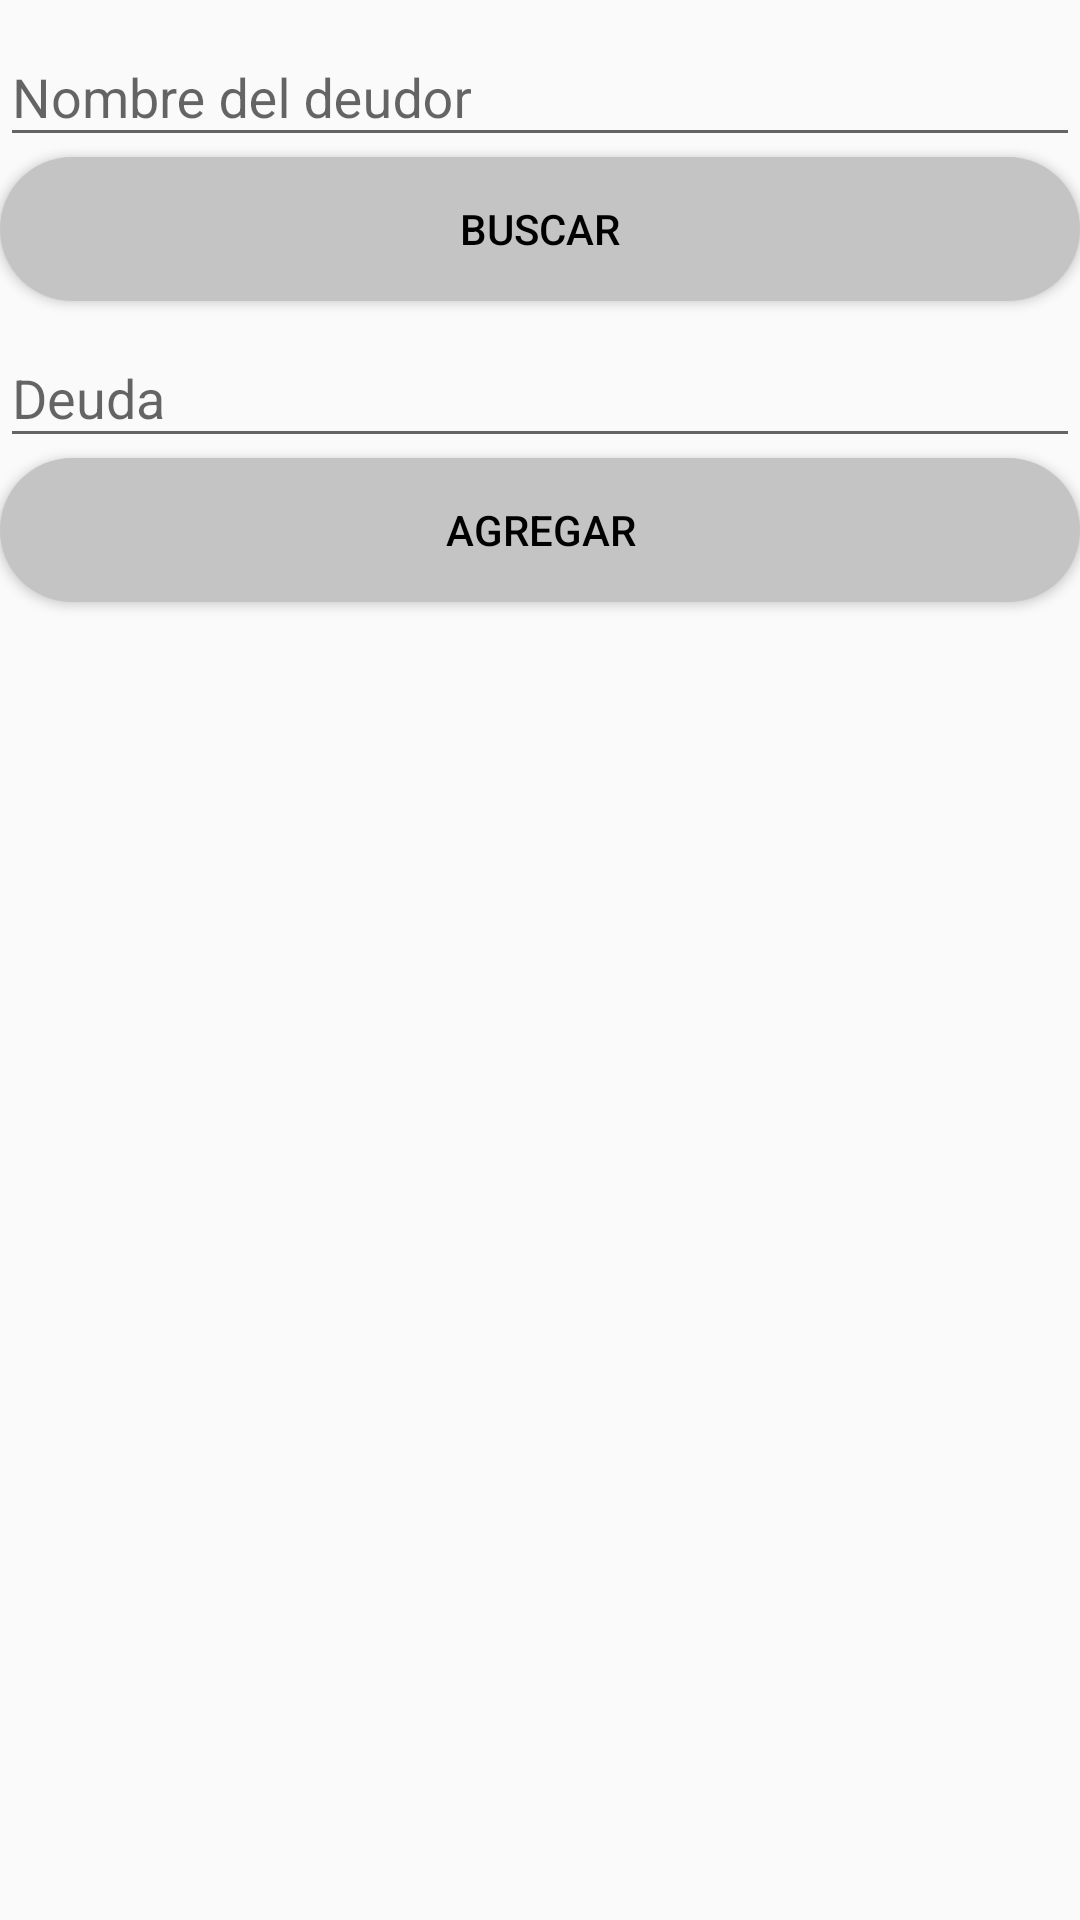

Produce the Android XML layout that renders to this screen, including the resource entries it uses.
<!-- AndroidManifest.xml: application theme AppTheme -->
<!-- res/layout/fragment_deudores.xml -->
<?xml version="1.0" encoding="utf-8"?>
<LinearLayout xmlns:android="http://schemas.android.com/apk/res/android"
    xmlns:app="http://schemas.android.com/apk/res-auto"
    xmlns:tools="http://schemas.android.com/tools"
    android:layout_width="match_parent"
    android:layout_height="match_parent"
    android:orientation="vertical"
    tools:context=".ActulizarClienteFragment">

    <com.google.android.material.textfield.TextInputLayout
        android:layout_width="match_parent"
        android:layout_height="wrap_content">

        <com.google.android.material.textfield.TextInputEditText
            android:id="@+id/et_nombre_deudor"
            android:layout_width="match_parent"
            android:layout_height="wrap_content"
            android:hint="@string/nombre_deudor" />
    </com.google.android.material.textfield.TextInputLayout>

    <Button
        android:id="@+id/bt_buscard"
        android:layout_width="match_parent"
        android:layout_height="wrap_content"
        android:background="@drawable/form_bt_circle"
        android:text="@string/buscar"
        android:textColor="@color/black" />

    <com.google.android.material.textfield.TextInputLayout
        android:layout_width="match_parent"
        android:layout_height="wrap_content">

        <com.google.android.material.textfield.TextInputEditText
            android:id="@+id/et_deuda"
            android:layout_width="match_parent"
            android:layout_height="wrap_content"
            android:hint="@string/deuda" />
    </com.google.android.material.textfield.TextInputLayout>

    <com.google.android.material.textfield.TextInputLayout
        android:layout_width="match_parent"
        android:layout_height="wrap_content"/>

    <com.google.android.material.textfield.TextInputLayout
        android:layout_width="match_parent"
        android:layout_height="wrap_content"/>

    <Button
        android:id="@+id/bt_agregardeudor"
        android:layout_width="match_parent"
        android:layout_height="wrap_content"
        android:background="@drawable/form_bt_circle"
        android:text="@string/agregar_deudor"
        android:textColor="@color/black" />

</LinearLayout>
<!-- resources referenced by this layout -->
<resources>
  <item name="black" type="color">#000000</item>
  <!-- drawable form_bt_circle (drawable) -->
  <?xml version="1.0" encoding="utf-8"?>
  <shape xmlns:android="http://schemas.android.com/apk/res/android"
      android:shape="rectangle">
  
      <solid android:color="#c4c4c4"></solid>
      <corners android:radius="40dp"></corners>
  
      <padding
          android:bottom="8dp"
          android:left="8dp"
          android:top="8dp"
          android:right="8dp"></padding>
  
  
  
  </shape>
  <string name="agregar_deudor">Agregar</string>
  <string name="buscar">Buscar</string>
  <string name="deuda">Deuda</string>
  <string name="nombre_deudor">Nombre del deudor</string>
  <style name="AppTheme" parent="Theme.AppCompat.Light.DarkActionBar">
          
          <item name="colorPrimary">@color/darkgoldenrod</item>
          <item name="colorPrimaryDark">@color/chocolate</item>
          <item name="colorAccent">@color/chocolate</item>
      </style>
  <item name="darkgoldenrod" type="color">#b8860b</item>
  <item name="chocolate" type="color">#d2691e</item>
</resources>
